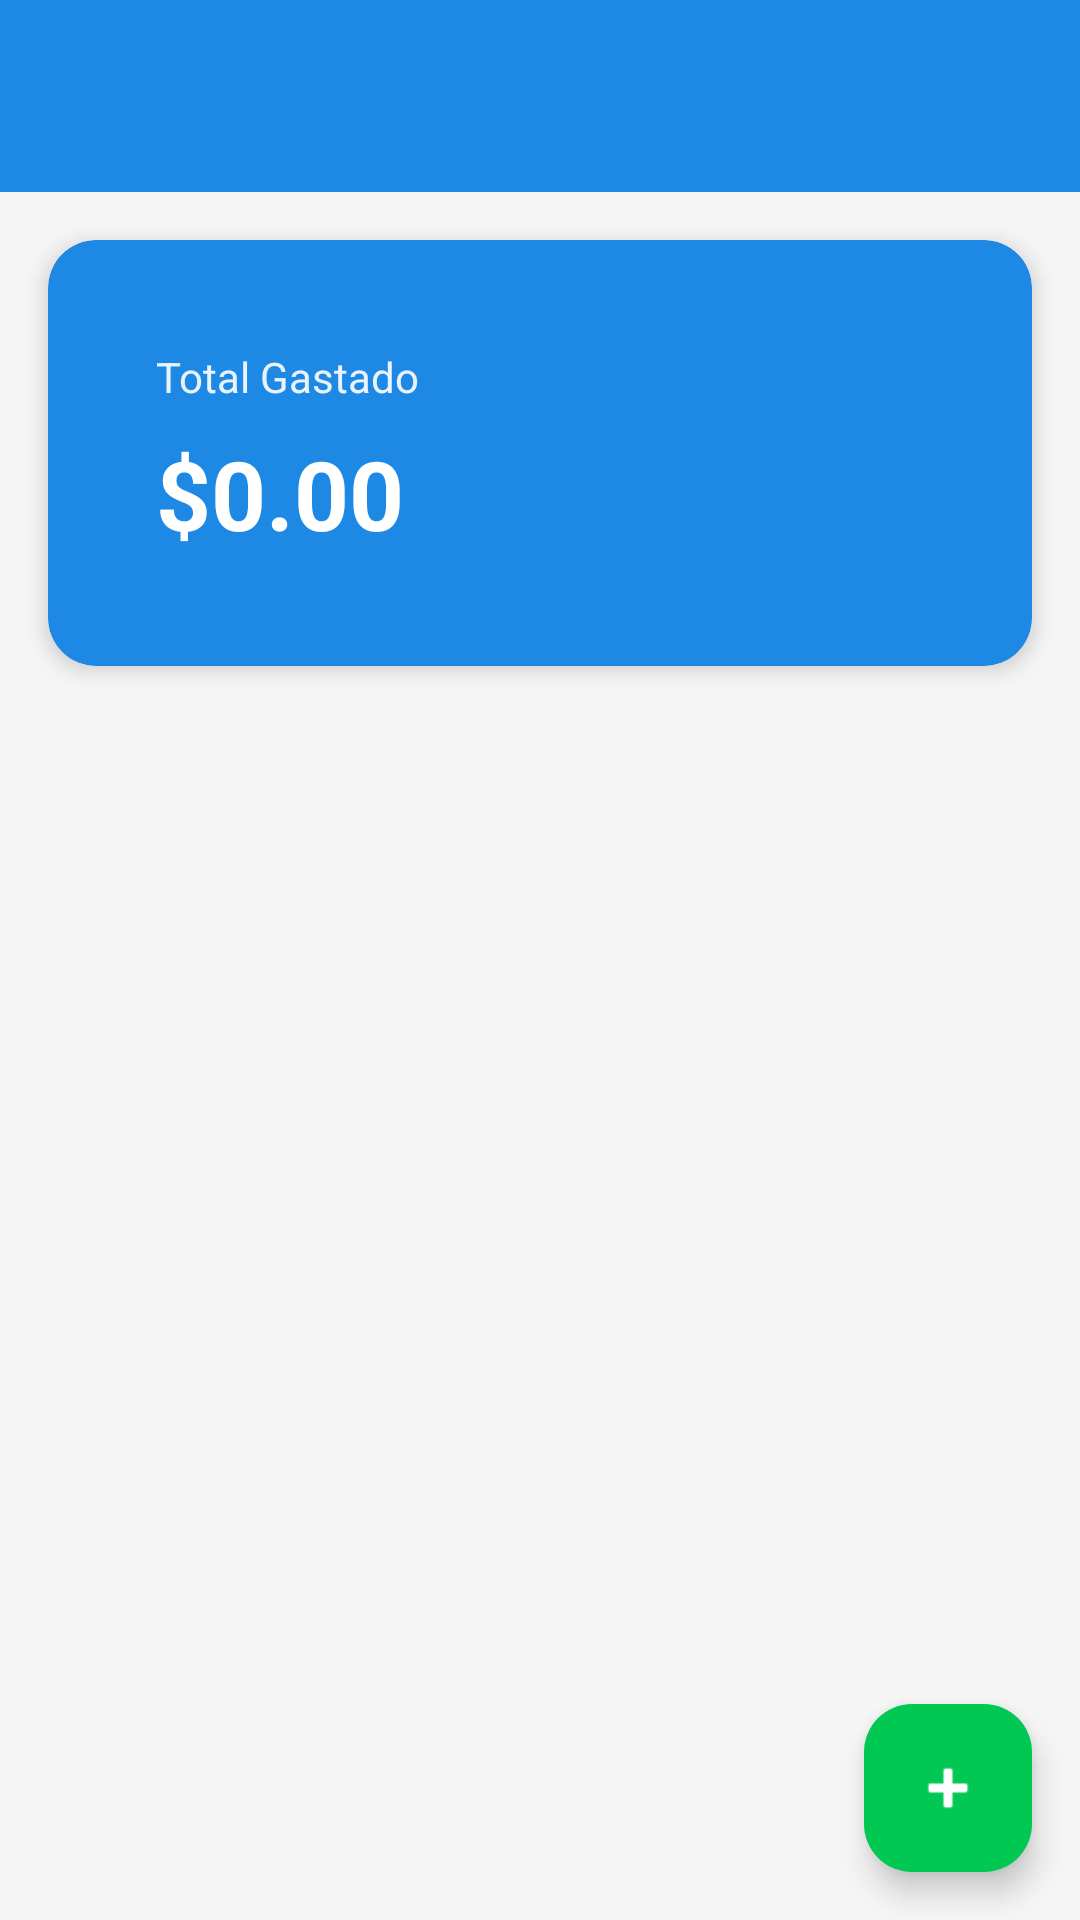

The Android layout XML behind this screen, and the referenced resources:
<!-- AndroidManifest.xml: activity theme Theme.MoneyTracker -->
<!-- res/layout/activity_expense_list.xml -->
<?xml version="1.0" encoding="utf-8"?>
<androidx.coordinatorlayout.widget.CoordinatorLayout xmlns:android="http://schemas.android.com/apk/res/android"
    xmlns:app="http://schemas.android.com/apk/res-auto"
    android:layout_width="match_parent"
    android:layout_height="match_parent">

    <com.google.android.material.appbar.AppBarLayout
        android:layout_width="match_parent"
        android:layout_height="wrap_content">

        <com.google.android.material.appbar.MaterialToolbar
            android:id="@+id/toolbar"
            style="@style/ToolbarStyle"
            android:layout_width="match_parent"
            android:layout_height="?attr/actionBarSize" />

    </com.google.android.material.appbar.AppBarLayout>

    <LinearLayout
        android:layout_width="match_parent"
        android:layout_height="match_parent"
        android:orientation="vertical"
        app:layout_behavior="@string/appbar_scrolling_view_behavior">

        <com.google.android.material.card.MaterialCardView
            style="@style/CardStyle"
            android:layout_width="match_parent"
            android:layout_height="wrap_content"
            android:layout_margin="16dp"
            app:cardBackgroundColor="@color/primary">

            <LinearLayout
                android:layout_width="match_parent"
                android:layout_height="wrap_content"
                android:orientation="vertical"
                android:padding="20dp">

                <TextView
                    android:layout_width="wrap_content"
                    android:layout_height="wrap_content"
                    android:text="Total Gastado"
                    android:textColor="@color/text_white"
                    android:textSize="14sp"
                    android:alpha="0.9" />

                <TextView
                    android:id="@+id/tvTotal"
                    android:layout_width="wrap_content"
                    android:layout_height="wrap_content"
                    android:layout_marginTop="8dp"
                    android:text="$0.00"
                    android:textColor="@color/text_white"
                    android:textSize="32sp"
                    android:textStyle="bold" />

            </LinearLayout>

        </com.google.android.material.card.MaterialCardView>

        <androidx.recyclerview.widget.RecyclerView
            android:id="@+id/rvExpenses"
            android:layout_width="match_parent"
            android:layout_height="0dp"
            android:layout_weight="1"
            android:clipToPadding="false"
            android:padding="16dp"
            app:layoutManager="androidx.recyclerview.widget.LinearLayoutManager" />

        <LinearLayout
            android:id="@+id/tvEmptyState"
            android:layout_width="match_parent"
            android:layout_height="0dp"
            android:layout_weight="1"
            android:orientation="vertical"
            android:gravity="center"
            android:padding="32dp"
            android:visibility="gone">

            <ImageView
                android:layout_width="120dp"
                android:layout_height="120dp"
                android:src="@android:drawable/ic_menu_agenda"
                app:tint="@color/text_hint"
                android:alpha="0.5" />

            <TextView
                android:layout_width="wrap_content"
                android:layout_height="wrap_content"
                android:layout_marginTop="24dp"
                android:text="@string/empty_expenses"
                android:textColor="@color/text_primary"
                android:textSize="20sp"
                android:textStyle="bold" />

            <TextView
                android:layout_width="wrap_content"
                android:layout_height="wrap_content"
                android:layout_marginTop="8dp"
                android:text="@string/empty_expenses_subtitle"
                android:textColor="@color/text_secondary"
                android:textSize="14sp"
                android:textAlignment="center" />

        </LinearLayout>

    </LinearLayout>

    <com.google.android.material.floatingactionbutton.FloatingActionButton
        android:id="@+id/fabAddExpense"
        style="@style/FabStyle"
        android:layout_width="wrap_content"
        android:layout_height="wrap_content"
        android:layout_gravity="bottom|end"
        android:layout_margin="16dp"
        android:contentDescription="@string/add_expense"
        app:srcCompat="@android:drawable/ic_input_add" />

</androidx.coordinatorlayout.widget.CoordinatorLayout>
<!-- resources referenced by this layout -->
<resources>
  <color name="primary">#1E88E5</color>
  <color name="text_hint">#BDBDBD</color>
  <color name="text_primary">#212121</color>
  <color name="text_secondary">#757575</color>
  <color name="text_white">#FFFFFF</color>
  <string name="add_expense">Agregar Gasto</string>
  <string name="empty_expenses">No hay gastos registrados</string>
  <string name="empty_expenses_subtitle">Toca el botón + para agregar tu primer gasto</string>
  <style name="CardStyle" parent="Widget.Material3.CardView.Elevated">
          <item name="cardCornerRadius">@dimen/card_corner_radius</item>
          <item name="cardElevation">@dimen/card_elevation</item>
          <item name="cardBackgroundColor">@color/card_background</item>
          <item name="contentPadding">@dimen/padding_medium</item>
      </style>
  <style name="FabStyle" parent="Widget.Material3.FloatingActionButton.Primary">
          <item name="tint">@color/text_white</item>
          <item name="backgroundTint">@color/accent</item>
          <item name="elevation">6dp</item>
      </style>
  <style name="ToolbarStyle" parent="Widget.Material3.Toolbar">
          <item name="android:background">@color/primary</item>
          <item name="titleTextColor">@color/text_white</item>
          <item name="android:elevation">@dimen/card_elevation</item>
      </style>
  <style name="Theme.MoneyTracker" parent="Theme.Material3.Light.NoActionBar">
          <item name="colorPrimary">@color/primary</item>
          <item name="colorPrimaryDark">@color/primary_dark</item>
          <item name="colorAccent">@color/accent</item>
          <item name="android:colorBackground">@color/background</item>
          <item name="colorSurface">@color/surface</item>
          <item name="android:textColorPrimary">@color/text_primary</item>
          <item name="android:textColorSecondary">@color/text_secondary</item>
          <item name="android:textColorHint">@color/text_hint</item>
          <item name="android:statusBarColor">@color/primary</item>
          <item name="android:windowLightStatusBar">false</item>
          <item name="android:navigationBarColor">@color/surface</item>
      </style>
  <dimen name="card_corner_radius">16dp</dimen>
  <dimen name="card_elevation">4dp</dimen>
  <color name="card_background">#FFFFFF</color>
  <dimen name="padding_medium">16dp</dimen>
  <color name="accent">#00C853</color>
  <color name="primary_dark">#1565C0</color>
  <color name="background">#F5F5F5</color>
  <color name="surface">#FFFFFF</color>
</resources>
